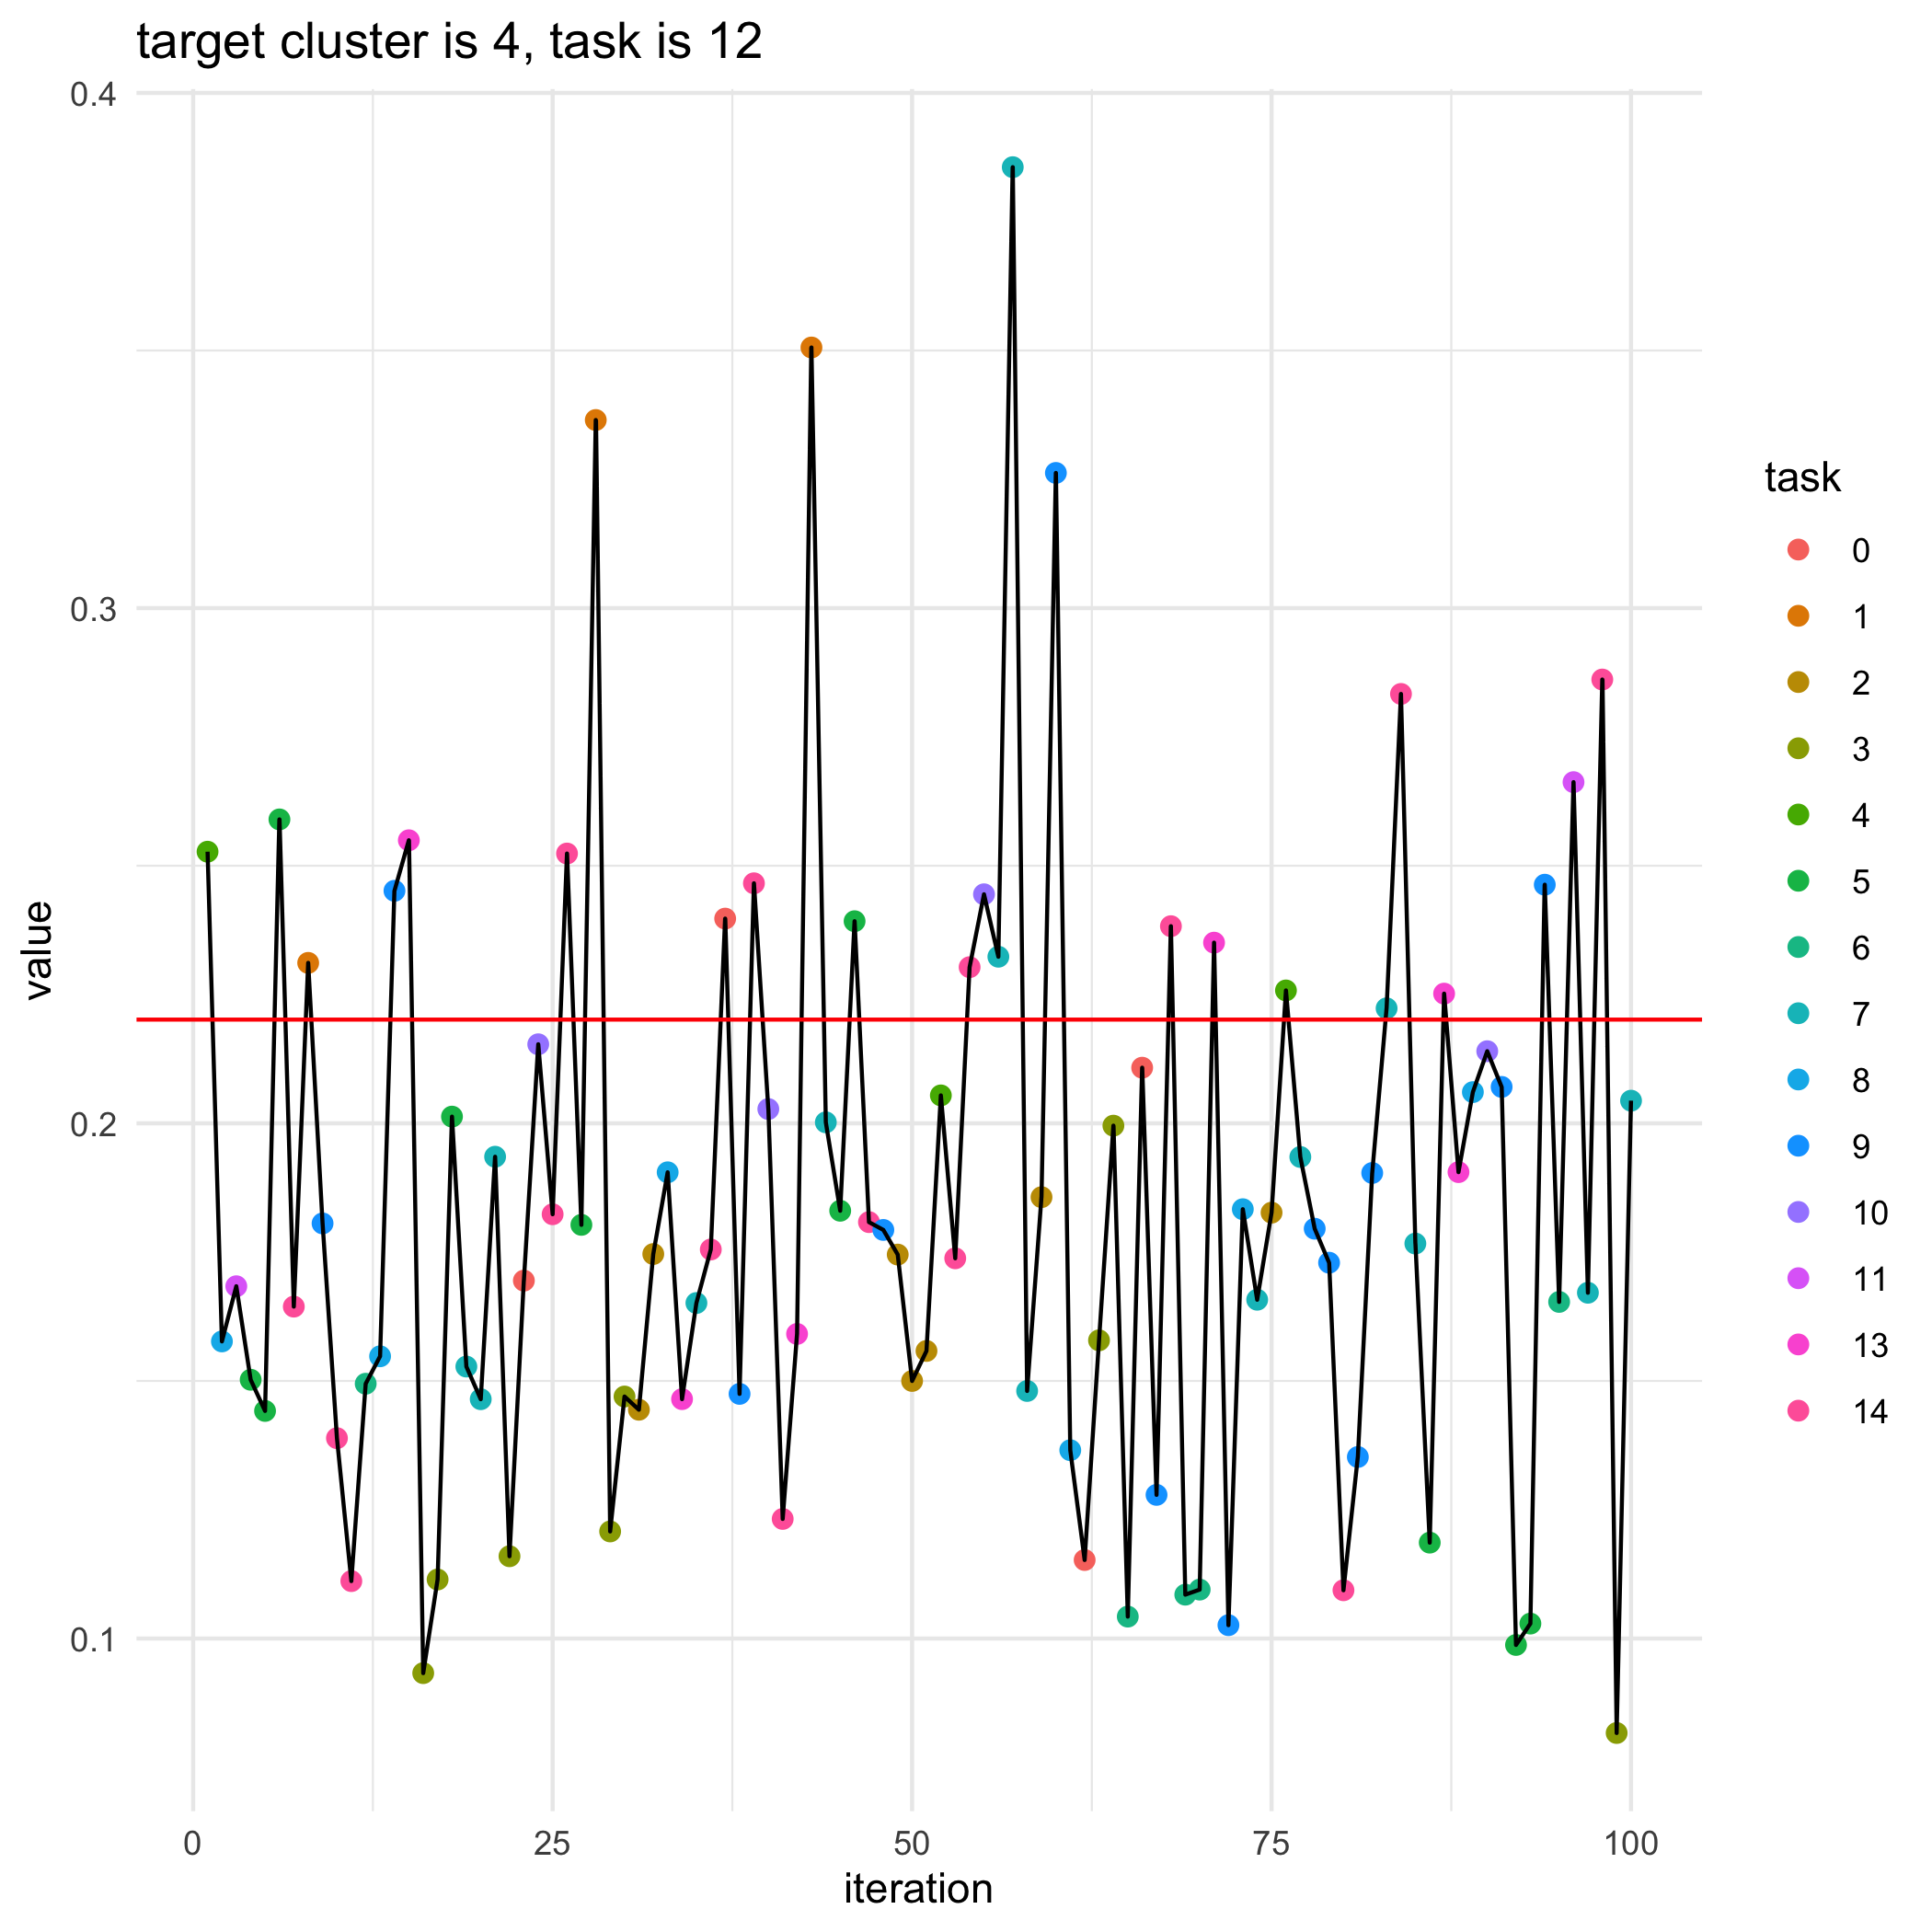

Values plotted in this chart, from the file beside it:
, losses, bandit_selects
0, 0.2201, 
1, 0.2527, 4.0
2, 0.1577, 8.0
3, 0.1684, 11.0
4, 0.1502, 5.0
5, 0.1442, 5.0
6, 0.259, 5.0
7, 0.1644, 14.0
8, 0.2311, 1.0
9, 0.1806, 9.0
10, 0.1389, 14.0
11, 0.1111, 14.0
12, 0.1495, 6.0
13, 0.1548, 8.0
14, 0.2451, 9.0
15, 0.2549, 13.0
16, 0.09328, 3.0
17, 0.1115, 3.0
18, 0.2013, 5.0
19, 0.1528, 7.0
20, 0.1465, 7.0
21, 0.1935, 7.0
22, 0.116, 3.0
23, 0.1695, 0.0
24, 0.2153, 10.0
25, 0.1823, 14.0
26, 0.2524, 14.0
27, 0.1803, 5.0
28, 0.3365, 1.0
29, 0.1208, 3.0
30, 0.147, 3.0
31, 0.1444, 2.0
32, 0.1746, 2.0
33, 0.1905, 8.0
34, 0.1465, 13.0
35, 0.1651, 7.0
36, 0.1755, 14.0
37, 0.2397, 0.0
38, 0.1475, 9.0
39, 0.2466, 14.0
40, 0.2028, 10.0
41, 0.1232, 14.0
42, 0.1591, 13.0
43, 0.3506, 1.0
44, 0.2002, 7.0
45, 0.183, 5.0
46, 0.2392, 5.0
47, 0.1808, 14.0
48, 0.1793, 9.0
49, 0.1745, 2.0
50, 0.15, 2.0
51, 0.1558, 2.0
52, 0.2054, 4.0
53, 0.1738, 14.0
54, 0.2303, 14.0
55, 0.2445, 10.0
56, 0.2323, 7.0
57, 0.3856, 7.0
58, 0.1481, 7.0
59, 0.1857, 2.0
... 41 more rows
